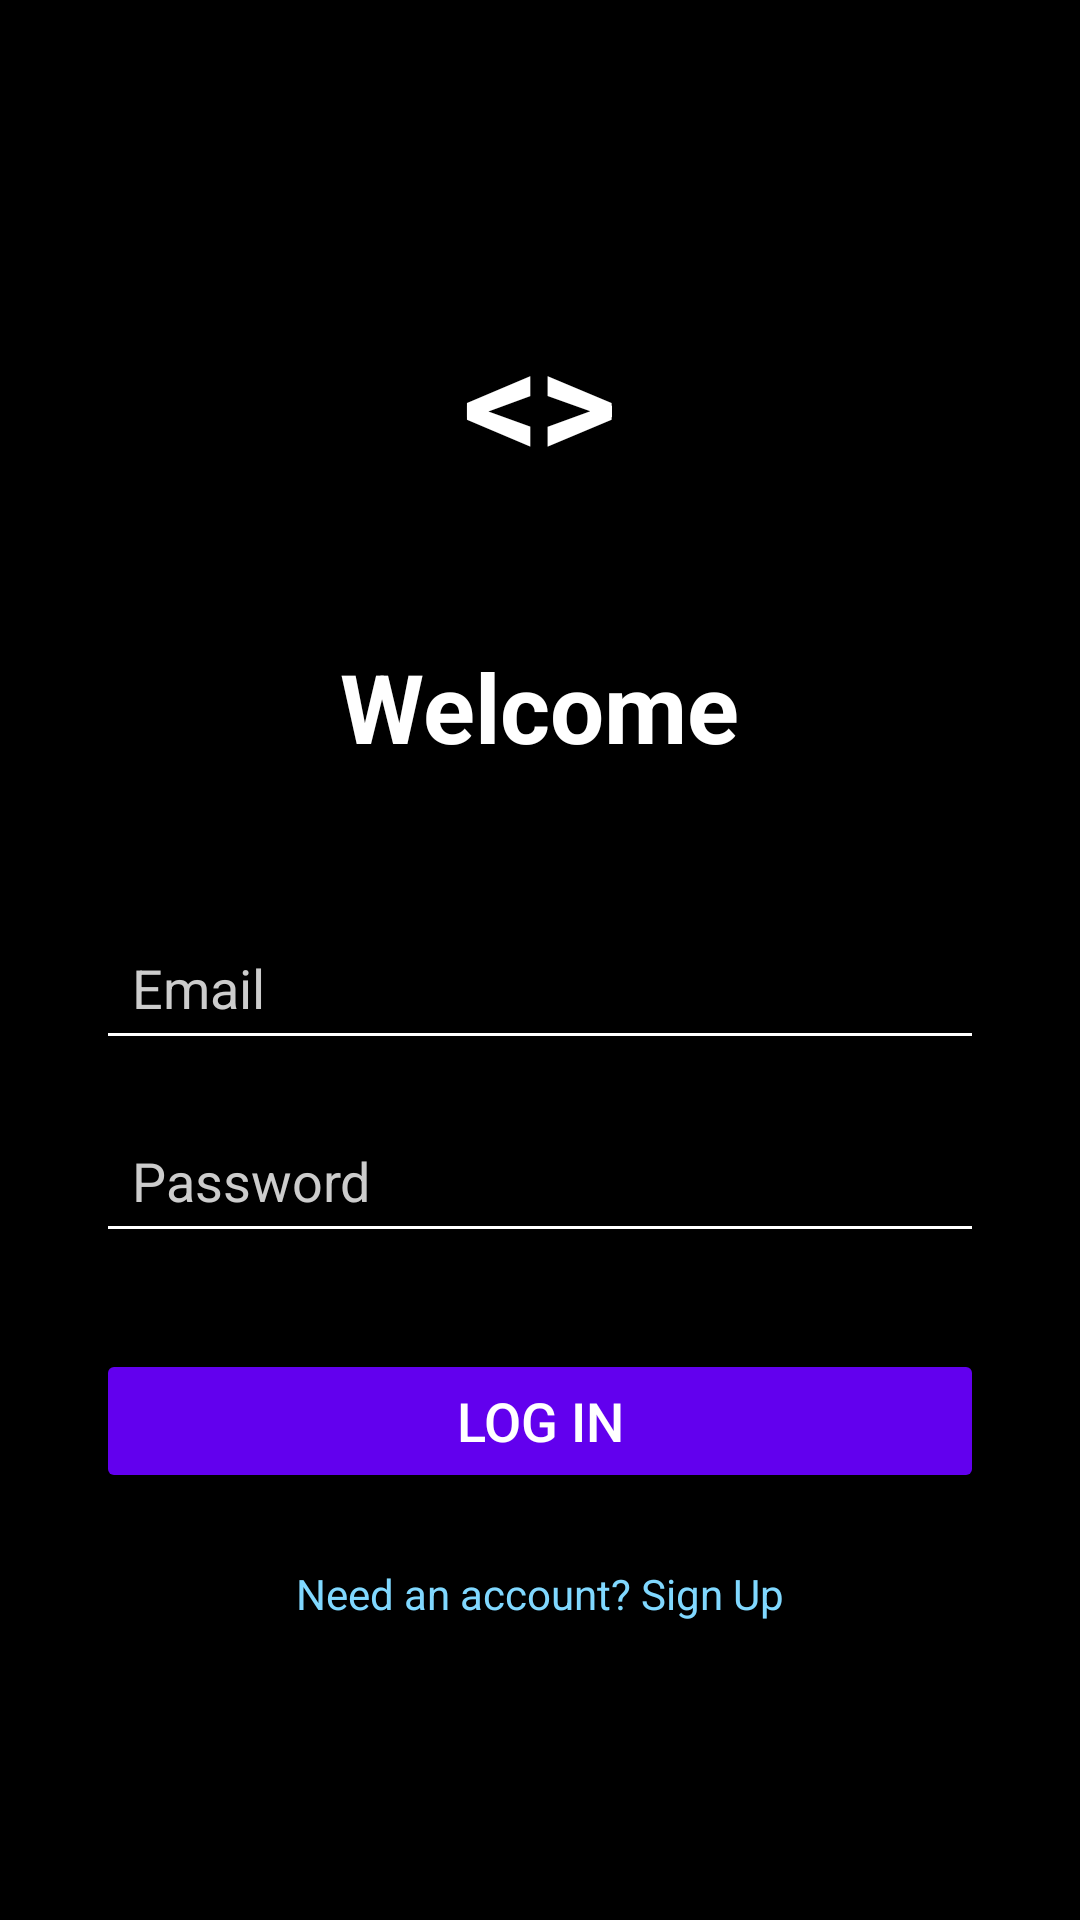

Write the Android layout XML for this screen, with the resource values it uses.
<!-- AndroidManifest.xml: application theme Theme.MyCodingApp -->
<!-- res/layout/activity_main.xml -->
<?xml version="1.0" encoding="utf-8"?>
<LinearLayout
    xmlns:android="http://schemas.android.com/apk/res/android"
    android:layout_width="match_parent"
    android:layout_height="match_parent"
    android:orientation="vertical"
    android:padding="32dp"
    android:gravity="center_vertical"
    android:background="#000000">

    <TextView
        android:layout_width="wrap_content"
        android:layout_height="wrap_content"
        android:layout_gravity="center_horizontal"
        android:layout_marginBottom="48dp"
        android:text="&lt;&gt;"  android:textColor="#FFFFFF"
        android:textSize="50sp"
        android:textStyle="bold" />

    <TextView
        android:layout_width="wrap_content"
        android:layout_height="wrap_content"
        android:layout_gravity="center_horizontal"
        android:layout_marginBottom="48dp"
        android:text="Welcome"
        android:textColor="#FFFFFF"
        android:textSize="32sp"
        android:textStyle="bold" />

    <EditText
        android:id="@+id/edit_email_login"
        android:layout_width="match_parent"
        android:layout_height="wrap_content"
        android:hint="Email"
        android:inputType="textEmailAddress"
        android:textColor="#FFFFFF"
        android:textColorHint="#CCCCCC"
        android:backgroundTint="#FFFFFF"
        android:padding="12dp"
        android:layout_marginBottom="16dp"/>

    <EditText
        android:id="@+id/edit_password_login"
        android:layout_width="match_parent"
        android:layout_height="wrap_content"
        android:hint="Password"
        android:inputType="textPassword"
        android:textColor="#FFFFFF"
        android:textColorHint="#CCCCCC"
        android:backgroundTint="#FFFFFF"
        android:padding="12dp"
        android:layout_marginBottom="32dp"/>

    <Button
        android:id="@+id/button_login"
        android:layout_width="match_parent"
        android:layout_height="wrap_content"
        android:text="Log In"
        android:textSize="18sp"
        android:textColor="#FFFFFF"
        android:backgroundTint="@color/design_default_color_primary" />

    <TextView
        android:id="@+id/text_signup_link"
        android:layout_width="wrap_content"
        android:layout_height="wrap_content"
        android:text="Need an account? Sign Up"
        android:textColor="#80D8FF"
        android:clickable="true"
        android:focusable="true"
        android:layout_gravity="center_horizontal"
        android:layout_marginTop="24dp"/>

</LinearLayout>
<!-- resources referenced by this layout -->
<resources>
  <style name="Theme.MyCodingApp" parent="Base.Theme.MyCodingApp" />
  <style name="Base.Theme.MyCodingApp" parent="Theme.Material3.DayNight.NoActionBar">
          
          
      </style>
</resources>
